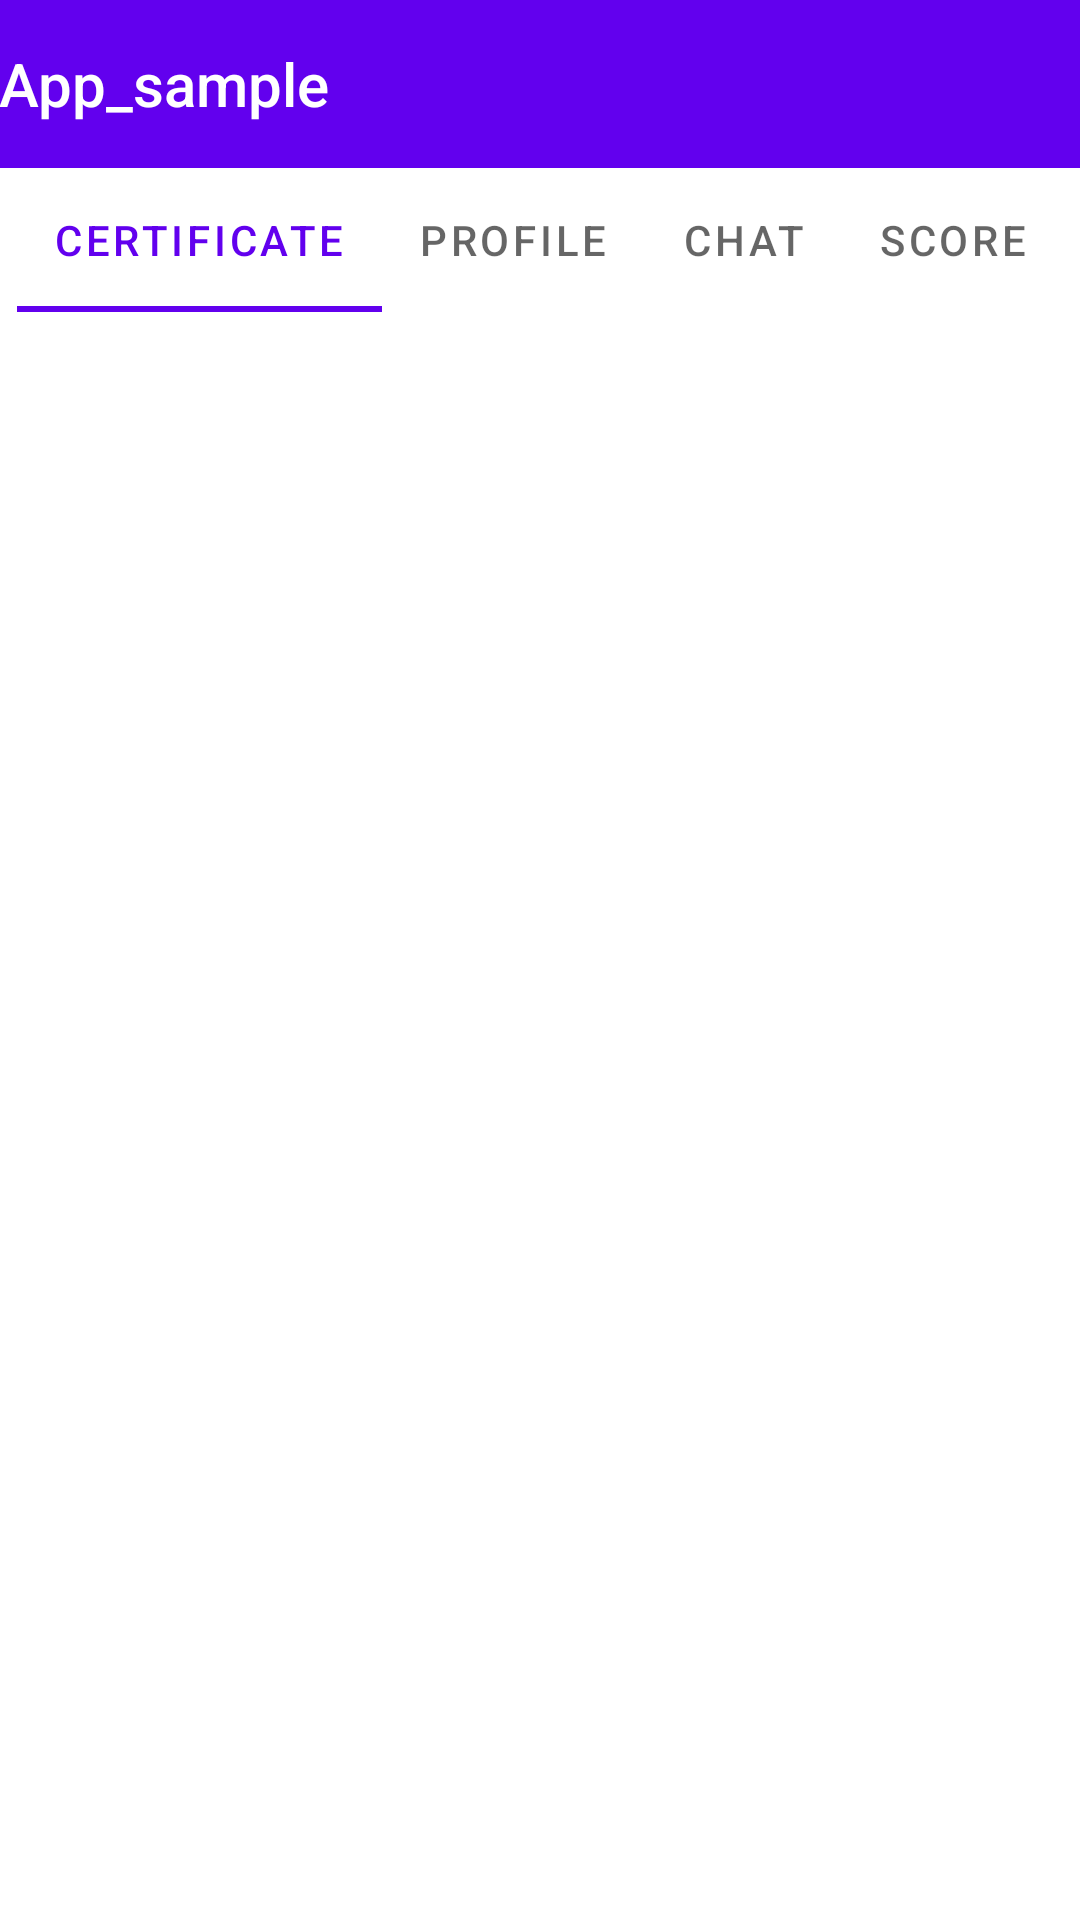

Android layout source for this screen:
<!-- AndroidManifest.xml: activity theme Theme.App_sample.NoActionBar -->
<!-- res/layout/activity_main.xml -->
<?xml version="1.0" encoding="utf-8"?>
<TableLayout xmlns:android="http://schemas.android.com/apk/res/android"
    xmlns:app="http://schemas.android.com/apk/res-auto"
    xmlns:tools="http://schemas.android.com/tools"
    android:layout_width="match_parent"
    android:layout_height="match_parent"
    tools:context=".MainActivity">

    <com.google.android.material.appbar.AppBarLayout
        android:layout_width="match_parent"
        android:layout_height="wrap_content"
        android:theme="@style/Theme.App_sample.AppBarOverlay">

        <TextView
            android:id="@+id/title"
            android:layout_width="wrap_content"
            android:layout_height="wrap_content"
            android:gravity="center"
            android:minHeight="?actionBarSize"
            android:padding="@dimen/appbar_padding"
            android:text="@string/app_name"
            android:textAppearance="@style/TextAppearance.Widget.AppCompat.Toolbar.Title" />

        <com.google.android.material.tabs.TabLayout
            android:id="@+id/tabs"
            android:layout_width="match_parent"
            android:layout_height="wrap_content"
            app:tabGravity="start">


            <com.google.android.material.tabs.TabItem
                android:layout_width="wrap_content"
                android:layout_height="wrap_content"
                android:text="Certificate" />

            <com.google.android.material.tabs.TabItem
                android:layout_width="wrap_content"
                android:layout_height="wrap_content"
                android:text="Profile" />

            <com.google.android.material.tabs.TabItem
                android:layout_width="wrap_content"
                android:layout_height="wrap_content"
                android:text="Chat" />

            <com.google.android.material.tabs.TabItem
                android:layout_width="wrap_content"
                android:layout_height="wrap_content"
                android:text="Score" />

        </com.google.android.material.tabs.TabLayout>
    </com.google.android.material.appbar.AppBarLayout>

    <androidx.viewpager.widget.ViewPager
        android:id="@+id/view_pager"
        android:layout_width="match_parent"
        android:layout_height="match_parent"
        app:layout_behavior="@string/appbar_scrolling_view_behavior" />

</TableLayout>
<!-- resources referenced by this layout -->
<resources>
  <string name="app_name">App_sample</string>
  <style name="Theme.App_sample.AppBarOverlay" parent="ThemeOverlay.AppCompat.Dark.ActionBar" />
  <style name="Theme.App_sample.NoActionBar">
          <item name="windowActionBar">false</item>
          <item name="windowNoTitle">true</item>
      </style>
</resources>
